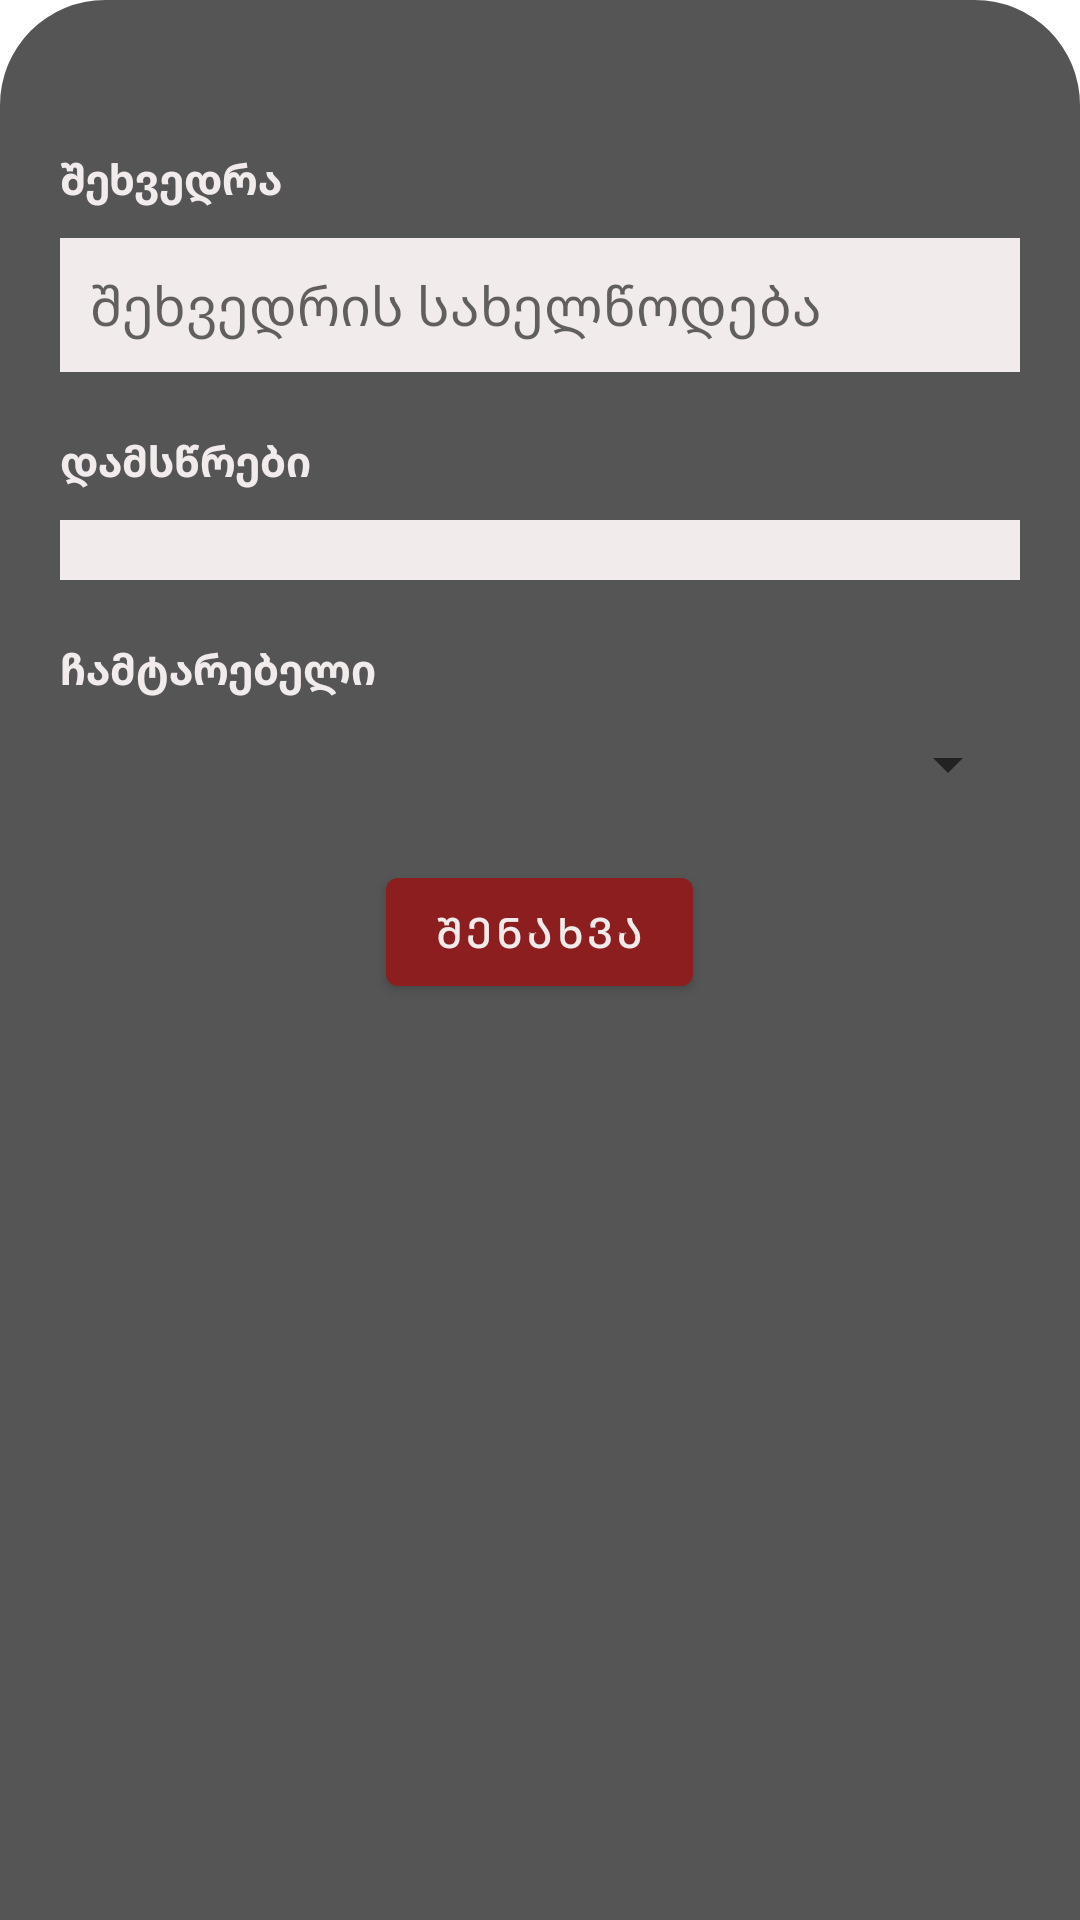

Here is an Android app screen rendered from its layout file. Give the layout XML and the strings, colors and styles it references.
<!-- AndroidManifest.xml: application theme Theme.Scheduler -->
<!-- res/layout/filter_layout.xml -->
<?xml version="1.0" encoding="utf-8"?>
<RelativeLayout xmlns:android="http://schemas.android.com/apk/res/android"
    xmlns:tools="http://schemas.android.com/tools"
    android:id="@+id/filter_layout"
    android:layout_width="match_parent"
    android:layout_height="0dp"
    xmlns:app="http://schemas.android.com/apk/res-auto"
    android:background="@drawable/layout_bg"
    android:paddingTop="50dp"
    android:paddingHorizontal="20dp">

    <LinearLayout
        android:layout_width="match_parent"
        android:layout_height="match_parent"
        android:orientation="vertical">

        <TextView
            android:layout_width="match_parent"
            android:layout_height="wrap_content"
            android:text="შეხვედრა"
            android:textColor="@color/secondary"
            android:textStyle="bold"/>

        <EditText
            android:id="@+id/filter_event_name"
            android:layout_width="match_parent"
            android:layout_height="wrap_content"
            android:hint="შეხვედრის სახელწოდება"
            android:background="@color/secondary"
            android:padding="10dp"
            android:layout_marginTop="10dp"/>

        <TextView
            android:layout_width="match_parent"
            android:layout_height="wrap_content"
            android:text="დამსწრები"
            android:textColor="@color/secondary"
            android:textStyle="bold"
            android:layout_marginTop="20dp"/>

        <Spinner
            android:id="@+id/filter_attendees"
            android:layout_width="match_parent"
            android:layout_height="wrap_content"
            android:prompt="@string/app_name"
            android:background="@color/secondary"
            android:padding="10dp"
            android:layout_marginTop="10dp"/>

        <TextView
            android:layout_width="match_parent"
            android:layout_height="wrap_content"
            android:text="ჩამტარებელი"
            android:textColor="@color/secondary"
            android:textStyle="bold"
            android:layout_marginTop="20dp"/>

        <Spinner
            android:id="@+id/filter_host"
            android:layout_width="match_parent"
            android:layout_height="wrap_content"
            android:prompt="@string/app_name"
            android:padding="10dp"
            android:layout_marginTop="10dp"
            />

        <Button
            android:id="@+id/btn_filter_save"
            android:layout_width="wrap_content"
            android:layout_height="wrap_content"
            android:text="შენახვა"
            android:textColor="@color/secondary"
            android:layout_marginTop="20dp"
            android:layout_gravity="center"/>

    </LinearLayout>

</RelativeLayout>
<!-- resources referenced by this layout -->
<resources>
  <color name="secondary">#f2ebeb</color>
  <!-- drawable layout_bg (drawable) -->
  <?xml version="1.0" encoding="utf-8"?>
  <shape xmlns:android="http://schemas.android.com/apk/res/android">
  
      <solid android:color="#AA000000"/>
  
      <corners android:topLeftRadius="35dp"
          android:topRightRadius="35dp"/>
  
  </shape>
  <string name="app_name">Scheduler</string>
  <style name="Theme.Scheduler" parent="Theme.MaterialComponents.Light.DarkActionBar">
          
          <item name="colorPrimary">@color/main</item>
          <item name="colorPrimaryDark">@color/main</item>
          
          <item name="colorSecondary">@color/secondary</item>
          
          <item name="android:statusBarColor">?attr/colorPrimary</item>
      </style>
  <color name="main">#8c1e1f</color>
</resources>
